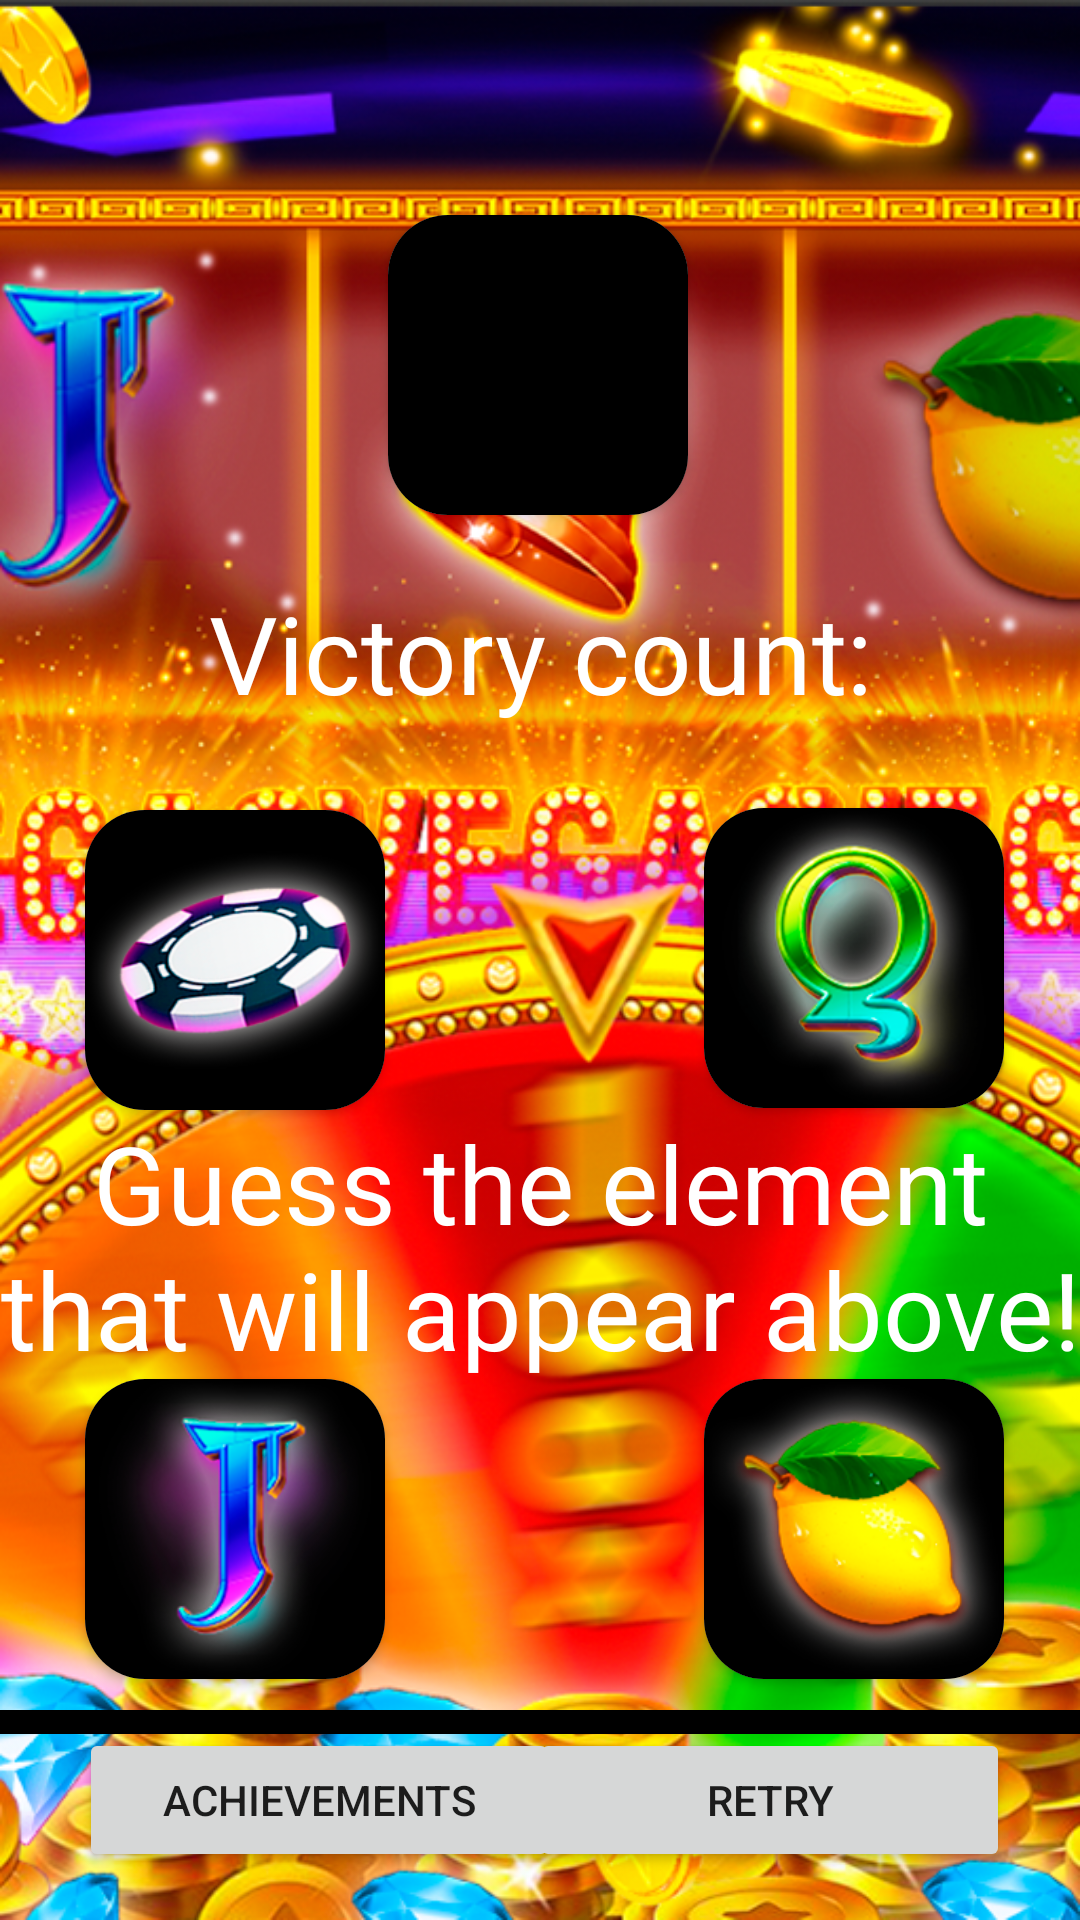

Layout XML and referenced resources for this Android screen:
<!-- AndroidManifest.xml: application theme Theme.RoyalPearl -->
<!-- res/layout/activity_init_game.xml -->
<?xml version="1.0" encoding="utf-8"?>
<androidx.constraintlayout.widget.ConstraintLayout xmlns:android="http://schemas.android.com/apk/res/android"
    xmlns:app="http://schemas.android.com/apk/res-auto"
    xmlns:tools="http://schemas.android.com/tools"
    android:layout_width="match_parent"
    android:layout_height="match_parent"
    android:background="@drawable/bgheavy"
    tools:context=".InitGame">
    <androidx.cardview.widget.CardView
        android:layout_width="wrap_content"
        android:layout_height="wrap_content"
        app:layout_constraintBottom_toBottomOf="parent"
        app:layout_constraintEnd_toEndOf="parent"
        app:layout_constraintHorizontal_bias="0.498"
        app:layout_constraintStart_toStartOf="parent"
        app:layout_constraintTop_toTopOf="parent"
        app:layout_constraintVertical_bias="0.133"
        app:cardCornerRadius="20dp"
        >
    <ImageView
        android:id="@+id/cardAwake"
        android:layout_width="100dp"
        android:layout_height="100dp"
        android:background="@color/black"
    />
    </androidx.cardview.widget.CardView>
    <TextView
        android:id="@+id/ruleTextSet"
        android:layout_width="match_parent"
        android:layout_height="wrap_content"
        android:gravity="center"
        android:text="Guess the element that will appear above!"
        android:textColor="@color/white"
        android:textSize="36sp"
        app:layout_constraintBottom_toBottomOf="parent"
        app:layout_constraintEnd_toEndOf="parent"
        app:layout_constraintHorizontal_bias="0.0"
        app:layout_constraintStart_toStartOf="parent"
        app:layout_constraintTop_toTopOf="parent"
        app:layout_constraintVertical_bias="0.673" />

    <TextView
        android:id="@+id/vicScore"
        android:layout_width="match_parent"
        android:layout_height="wrap_content"
        android:gravity="center"
        android:text="Victory count:"
        android:textColor="@color/white"
        android:textSize="36sp"
        app:layout_constraintBottom_toBottomOf="parent"
        app:layout_constraintEnd_toEndOf="parent"
        app:layout_constraintHorizontal_bias="0.0"
        app:layout_constraintStart_toStartOf="parent"
        app:layout_constraintTop_toTopOf="parent"
        app:layout_constraintVertical_bias="0.327"
        />
    <androidx.cardview.widget.CardView
        android:layout_width="wrap_content"
        android:layout_height="wrap_content"
        app:layout_constraintBottom_toBottomOf="parent"
        app:layout_constraintEnd_toEndOf="parent"
        app:layout_constraintHorizontal_bias="0.903"
        app:layout_constraintStart_toStartOf="parent"
        app:layout_constraintTop_toTopOf="parent"
        app:layout_constraintVertical_bias="0.499"
        app:cardCornerRadius="20dp"
        >
    <ImageView
        android:id="@+id/card1"
        android:layout_width="100dp"
        android:layout_height="100dp"
        android:src="@drawable/elementtwo"
        android:background="@color/black"

        />
    </androidx.cardview.widget.CardView>
    <androidx.cardview.widget.CardView
        android:layout_width="wrap_content"
        android:layout_height="wrap_content"
        app:layout_constraintBottom_toBottomOf="parent"
        app:layout_constraintEnd_toEndOf="parent"
        app:layout_constraintHorizontal_bias="0.109"
        app:layout_constraintStart_toStartOf="parent"
        app:layout_constraintTop_toTopOf="parent"
        app:cardCornerRadius="20dp"
        >

    <ImageView
        android:id="@+id/card2"
        android:layout_width="100dp"
        android:layout_height="100dp"
        android:background="@color/black"
        android:src="@drawable/elementfour"
         />

    </androidx.cardview.widget.CardView>

    <androidx.cardview.widget.CardView
        android:layout_width="wrap_content"
        android:layout_height="wrap_content"
        app:layout_constraintBottom_toBottomOf="parent"
        app:layout_constraintEnd_toEndOf="parent"
        app:layout_constraintHorizontal_bias="0.109"
        app:layout_constraintStart_toStartOf="parent"
        app:layout_constraintTop_toTopOf="parent"
        app:layout_constraintVertical_bias="0.851"
        app:cardCornerRadius="20dp"
        >

    <ImageView
        android:id="@+id/card3"
        android:layout_width="100dp"
        android:layout_height="100dp"
        android:background="@color/black"
        android:src="@drawable/elementthree"
       />
    </androidx.cardview.widget.CardView>
    <androidx.cardview.widget.CardView
        android:layout_width="wrap_content"
        android:layout_height="wrap_content"
        app:layout_constraintBottom_toBottomOf="parent"
        app:layout_constraintEnd_toEndOf="parent"
        app:cardCornerRadius="20dp"
        app:layout_constraintHorizontal_bias="0.903"
        app:layout_constraintStart_toStartOf="parent"
        app:layout_constraintTop_toTopOf="parent"
        app:layout_constraintVertical_bias="0.851"
        >
    <ImageView
        android:id="@+id/card4"
        android:layout_width="100dp"
        android:layout_height="100dp"
        android:src="@drawable/elementone"
        android:background="@color/black"
        />
    </androidx.cardview.widget.CardView>
    <View
        android:layout_width="match_parent"
        android:layout_height="8dp"
        android:background="@color/black"
        app:layout_constraintBottom_toBottomOf="parent"
        app:layout_constraintEnd_toEndOf="parent"
        app:layout_constraintHorizontal_bias="0.0"
        app:layout_constraintStart_toStartOf="parent"
        app:layout_constraintTop_toTopOf="parent"
        app:layout_constraintVertical_bias="0.902" />

    <Button
        android:id="@+id/retryButton"
        android:layout_width="160dp"
        android:layout_height="wrap_content"
        android:layout_marginBottom="16dp"
        android:text="Retry"
        android:onClick="retry"
        app:layout_constraintBottom_toBottomOf="parent"
        app:layout_constraintEnd_toEndOf="parent"
        app:layout_constraintHorizontal_bias="0.884"
        app:layout_constraintStart_toStartOf="parent" />

    <Button
        android:id="@+id/acButton"
        android:layout_width="160dp"
        android:layout_height="wrap_content"
        android:layout_marginBottom="16dp"
        android:text="Achievements"
        android:onClick="moveToAch"
        app:layout_constraintBottom_toBottomOf="parent"
        app:layout_constraintEnd_toEndOf="parent"
        app:layout_constraintHorizontal_bias="0.131"
        app:layout_constraintStart_toStartOf="parent" />
</androidx.constraintlayout.widget.ConstraintLayout>
<!-- resources referenced by this layout -->
<resources>
  <!-- drawable bgheavy: png bitmap (drawable, 730432 bytes) -->
  <!-- drawable elementfour: png bitmap (drawable, 36565 bytes) -->
  <!-- drawable elementone: png bitmap (drawable, 35272 bytes) -->
  <!-- drawable elementthree: png bitmap (drawable, 44830 bytes) -->
  <!-- drawable elementtwo: png bitmap (drawable, 49628 bytes) -->
  <style name="Theme.RoyalPearl" parent="Theme.MaterialComponents.DayNight.NoActionBar">
          
          <item name="colorPrimary">@color/purple_500</item>
          <item name="colorPrimaryVariant">@color/purple_700</item>
          <item name="colorOnPrimary">@color/white</item>
          
          <item name="colorSecondary">@color/teal_200</item>
          <item name="colorSecondaryVariant">@color/teal_700</item>
          <item name="colorOnSecondary">@color/black</item>
          
          <item name="android:statusBarColor">?attr/colorPrimaryVariant</item>
          
      </style>
  <!-- not gathered from this repository: default colours our renderer supplied (Android Studio template values) -->
  <color name="purple_500">#FF6200EE</color>
  <color name="purple_700">#FF3700B3</color>
  <color name="teal_200">#FF03DAC5</color>
  <color name="teal_700">#FF018786</color>
  <color name="black">#FF000000</color>
  <color name="white">#FFFFFFFF</color>
</resources>
